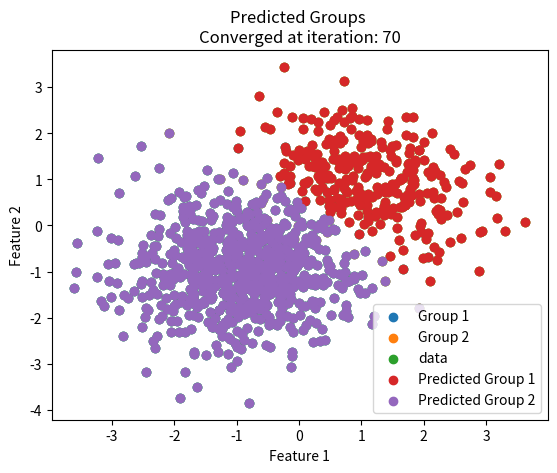

Source code (Python):
import numpy as np
import matplotlib.pyplot as plt
np.random.seed(40)
 
# Group 1 parameters
group1_mean=np.array([-1,-1])
group1_cov=np.array([[0.8,0], [0,0.8]])

# Group 2 parameters
group2_mean=np.array([1,1])
group2_cov=np.array([[0.75,-0.2], [-0.2,0.6]])

# Generate data
group1=np.random.multivariate_normal(group1_mean,group1_cov,700)
group2=np.random.multivariate_normal(group2_mean,group2_cov,300)

# Combine the data from both groups
data=np.concatenate((group1,group2))

plt.scatter(group1[:,0],group1[:,1],label='Group 1')
plt.scatter(group2[:,0],group2[:,1],label='Group 2')
plt.xlabel('Feature 1')
plt.ylabel('Feature 2')
plt.title('Generated Data')
plt.legend()
plt.show()

plt.scatter(data[:,0],data[:,1],label='data')
plt.xlabel('Feature 1')
plt.ylabel('Feature 2')
plt.title('Generated Data')
plt.legend()
plt.show()
"""
expectat_part(data, means, cov, weights):
For each data point x_i in data:
  For each component k:
    Compute the probability density function (PDF) of x_i belonging to component k:
      PDF(x_i, k) = (1 / sqrt((2 * pi)^D * det(cov_k))) * exp(-0.5 * (x_i - means_k)^T * inv(cov_k) * (x_i - means_k))
    Calculate the responsibility of component k for data point x_i:
      result[i, k] = weights[k] * PDF(x_i, k) / sum(weights[j] * PDF(x_i, j) for all j)
Return the result matrix of responsibilities
"""
def expectat_part(data,means,cov,weights):
    result=np.zeros((data.shape[0],len(weights)))
    for j in range(len(weights)):
        cov_reg=cov[j]+np.eye(cov.shape[1])*1e-6
        exp=np.exp(-0.5*np.sum(np.dot((data-means[j]),np.linalg.inv(cov_reg))*(data-means[j]), axis=1))
        den=np.sqrt((2*np.pi)**data.shape[1]*np.linalg.det(cov_reg))
        result[:,j]=weights[j]*exp/den
    result/=np.max(result,axis=1,keepdims=True)  # Scale result
    return result

"""
maximize_part(data,result):
For each component k:
  Compute the updated weight of component k:
    weights[k] = sum(result[:, k]) / N
  Compute the updated mean of component k:
    means[k] = sum(result[i, k] * x_i for all data points x_i) / sum(result[:, k])
  Compute the updated covariance matrix of component k:
    cov[k] = sum(result[i, k] * (x_i - means[k])^T * (x_i - means[k]) for all data points x_i) / sum(result[:, k])
Return the updated means, covariances, and weights

"""
def maximize_part(data,result):
    means=np.zeros((result.shape[1],data.shape[1]))
    cov=np.zeros((result.shape[1],data.shape[1],data.shape[1]))
    w=np.zeros(result.shape[1])
    for j in range(result.shape[1]):
        w[j]=np.mean(result[:,j])
        means[j]=np.dot(result[:,j],data)/np.sum(result[:,j])
        cov[j]=np.dot(result[:,j]*(data-means[j]).T,(data-means[j]))/np.sum(result[:,j])
        cov[j]+=np.eye(data.shape[1])*1e-6  # Add a small regularization term
    return means,cov,w
num_com=2
num_iter=1000
littile=1e-6
# Initialize means randomly
means=np.random.uniform(low=data.min(axis=0),high=data.max(axis=0),size=(num_com,data.shape[1]))

cov=np.array([group1_cov,group2_cov])
w=np.ones(num_com)/num_com

res_log=0
num_res_iter=0
for iter in range(num_iter):
    result=expectat_part(data, means, cov, w)
    means,cov,w=maximize_part(data, result)
    log_new=np.sum(np.log(np.sum(result, axis=1)))
    if np.abs(log_new-res_log)<littile:
        num_res_iter=iter
        break
    res_log=log_new

predicted_result=np.argmax(result, axis=1)
predicted_group1=data[predicted_result==0]
predicted_group2=data[predicted_result==1]
print("means: \n{}".format(means))
print("covariances: \n{}".format(cov))
print("weights: \n{}".format(w))

plt.scatter(predicted_group1[:,0],predicted_group1[:,1],label='Predicted Group 1')
plt.scatter(predicted_group2[:,0],predicted_group2[:,1],label='Predicted Group 2')
plt.xlabel('Feature 1')
plt.ylabel('Feature 2')
plt.title("Predicted Groups \nConverged at iteration: {}".format(num_res_iter))
plt.legend()
plt.show()
